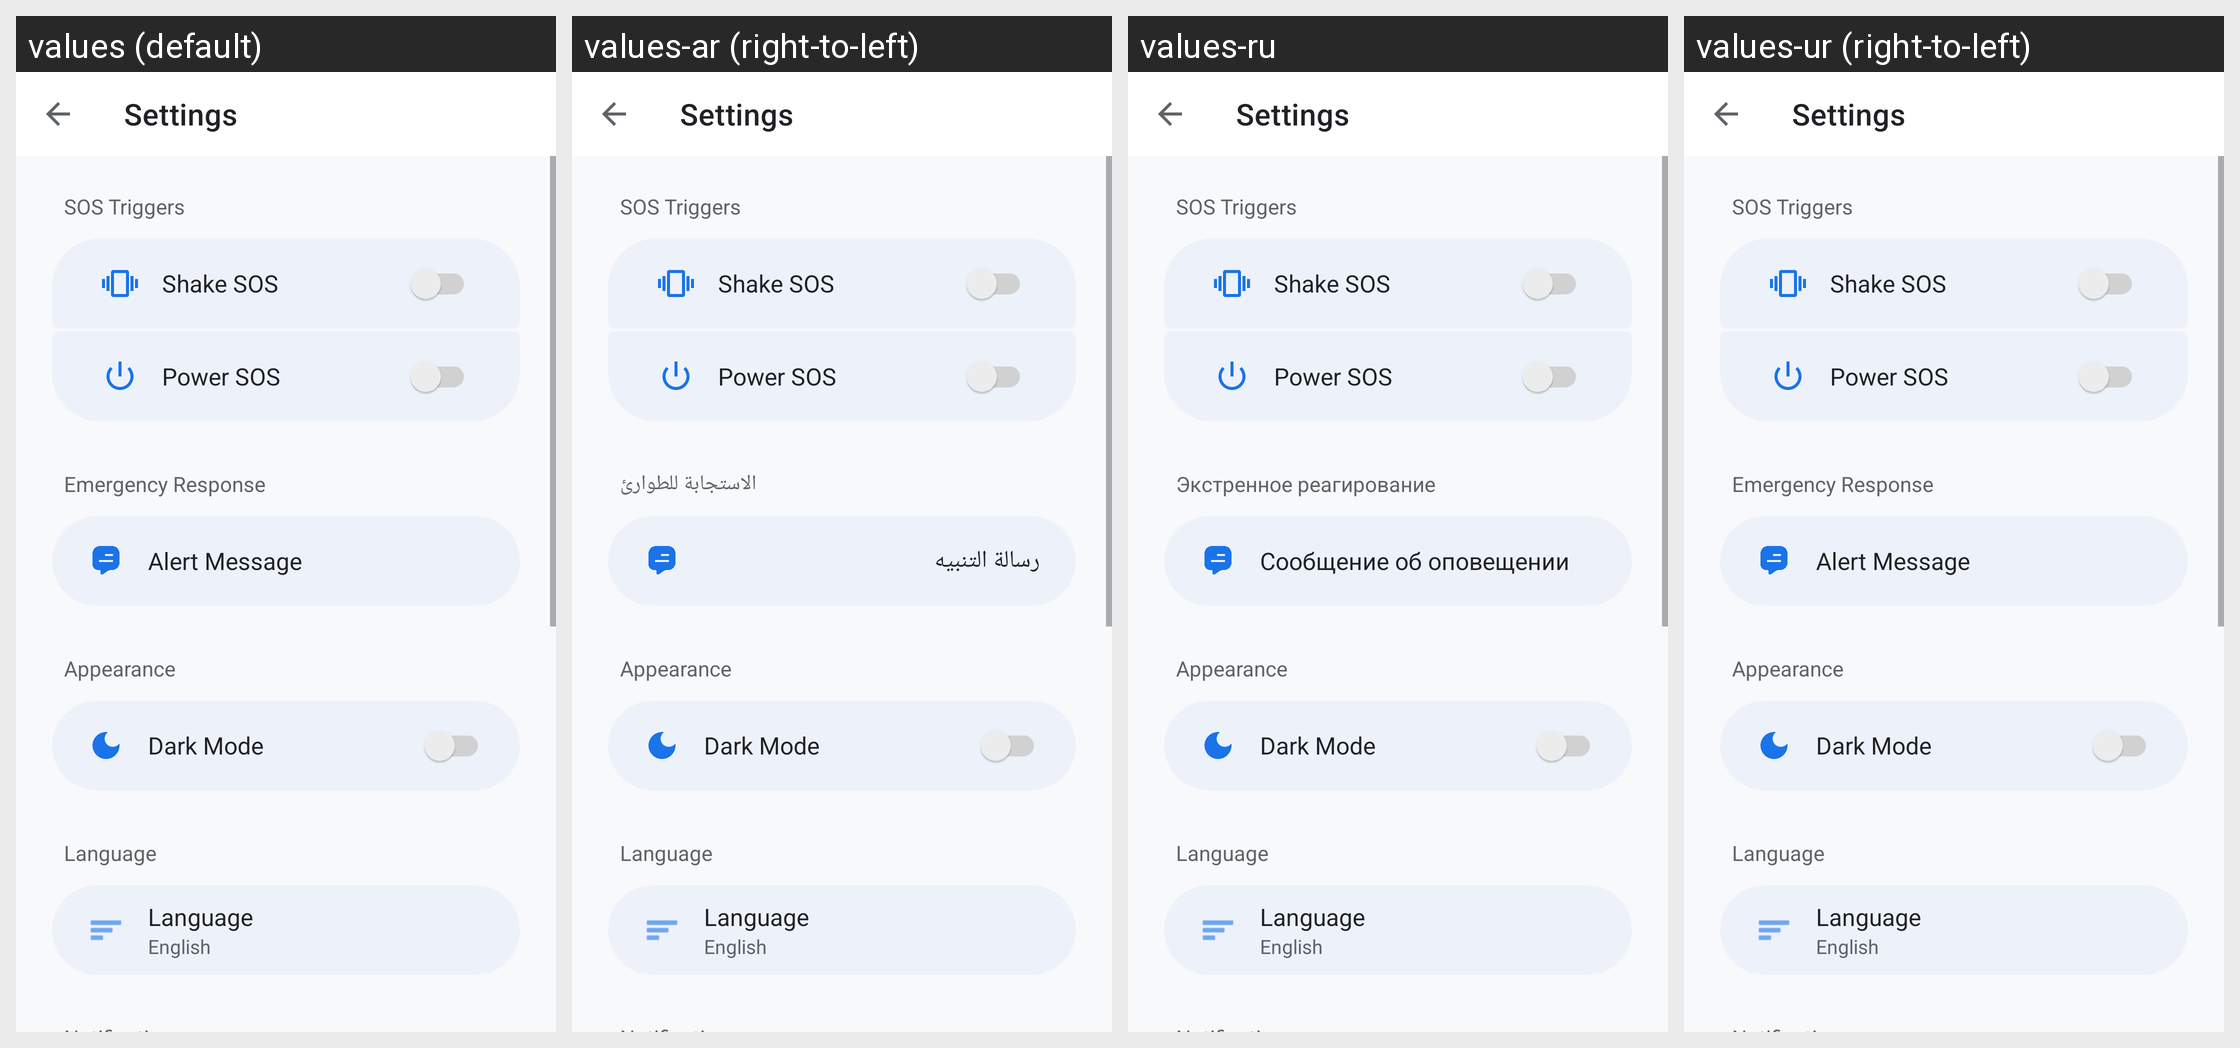

This grid shows one Android layout under several languages. Give, for every string resource on the screen, its name, the default text and each shown locale's text.
Android screen res/layout/activity_settings.xml rendered under 4 locales, left to right: values (default), values-ar (right-to-left), values-ru, values-ur (right-to-left). Device: Nexus 5 (rendered at 1080×1920; each locale shown at half size, 540×960, under a caption strip naming it); theme Theme.Beacon.
Other locales in the repository, not shown: values-es, values-ja, values-zh.
Strings drawn on this screen, with the default value and each locale's value (text and hints the layout hard-codes, and strings that could not be matched under every locale, appear in the picture but are not listed):

sos_triggers
  values: SOS Triggers
  values-ar: SOS Triggers  [not translated; the default value is used]
  values-ru: SOS Triggers  [not translated; the default value is used]
  values-ur: SOS Triggers  [not translated; the default value is used]

shake_sos
  values: Shake SOS
  values-ar: Shake SOS  [not translated; the default value is used]
  values-ru: Shake SOS  [not translated; the default value is used]
  values-ur: Shake SOS  [not translated; the default value is used]

power_sos
  values: Power SOS
  values-ar: Power SOS  [not translated; the default value is used]
  values-ru: Power SOS  [not translated; the default value is used]
  values-ur: Power SOS  [not translated; the default value is used]

emergency_response
  values: Emergency Response
  values-ar: الاستجابة للطوارئ
  values-ru: Экстренное реагирование
  values-ur: Emergency Response  [not translated; the default value is used]

btn_alert_message
  values: Alert Message
  values-ar: رسالة التنبيه
  values-ru: Сообщение об оповещении
  values-ur: Alert Message  [not translated; the default value is used]

appearance
  values: Appearance
  values-ar: Appearance  [not translated; the default value is used]
  values-ru: Appearance  [not translated; the default value is used]
  values-ur: Appearance  [not translated; the default value is used]

dark_mode
  values: Dark Mode
  values-ar: Dark Mode  [not translated; the default value is used]
  values-ru: Dark Mode  [not translated; the default value is used]
  values-ur: Dark Mode  [not translated; the default value is used]

language
  values: Language
  values-ar: Language  [not translated; the default value is used]
  values-ru: Language  [not translated; the default value is used]
  values-ur: Language  [not translated; the default value is used]
